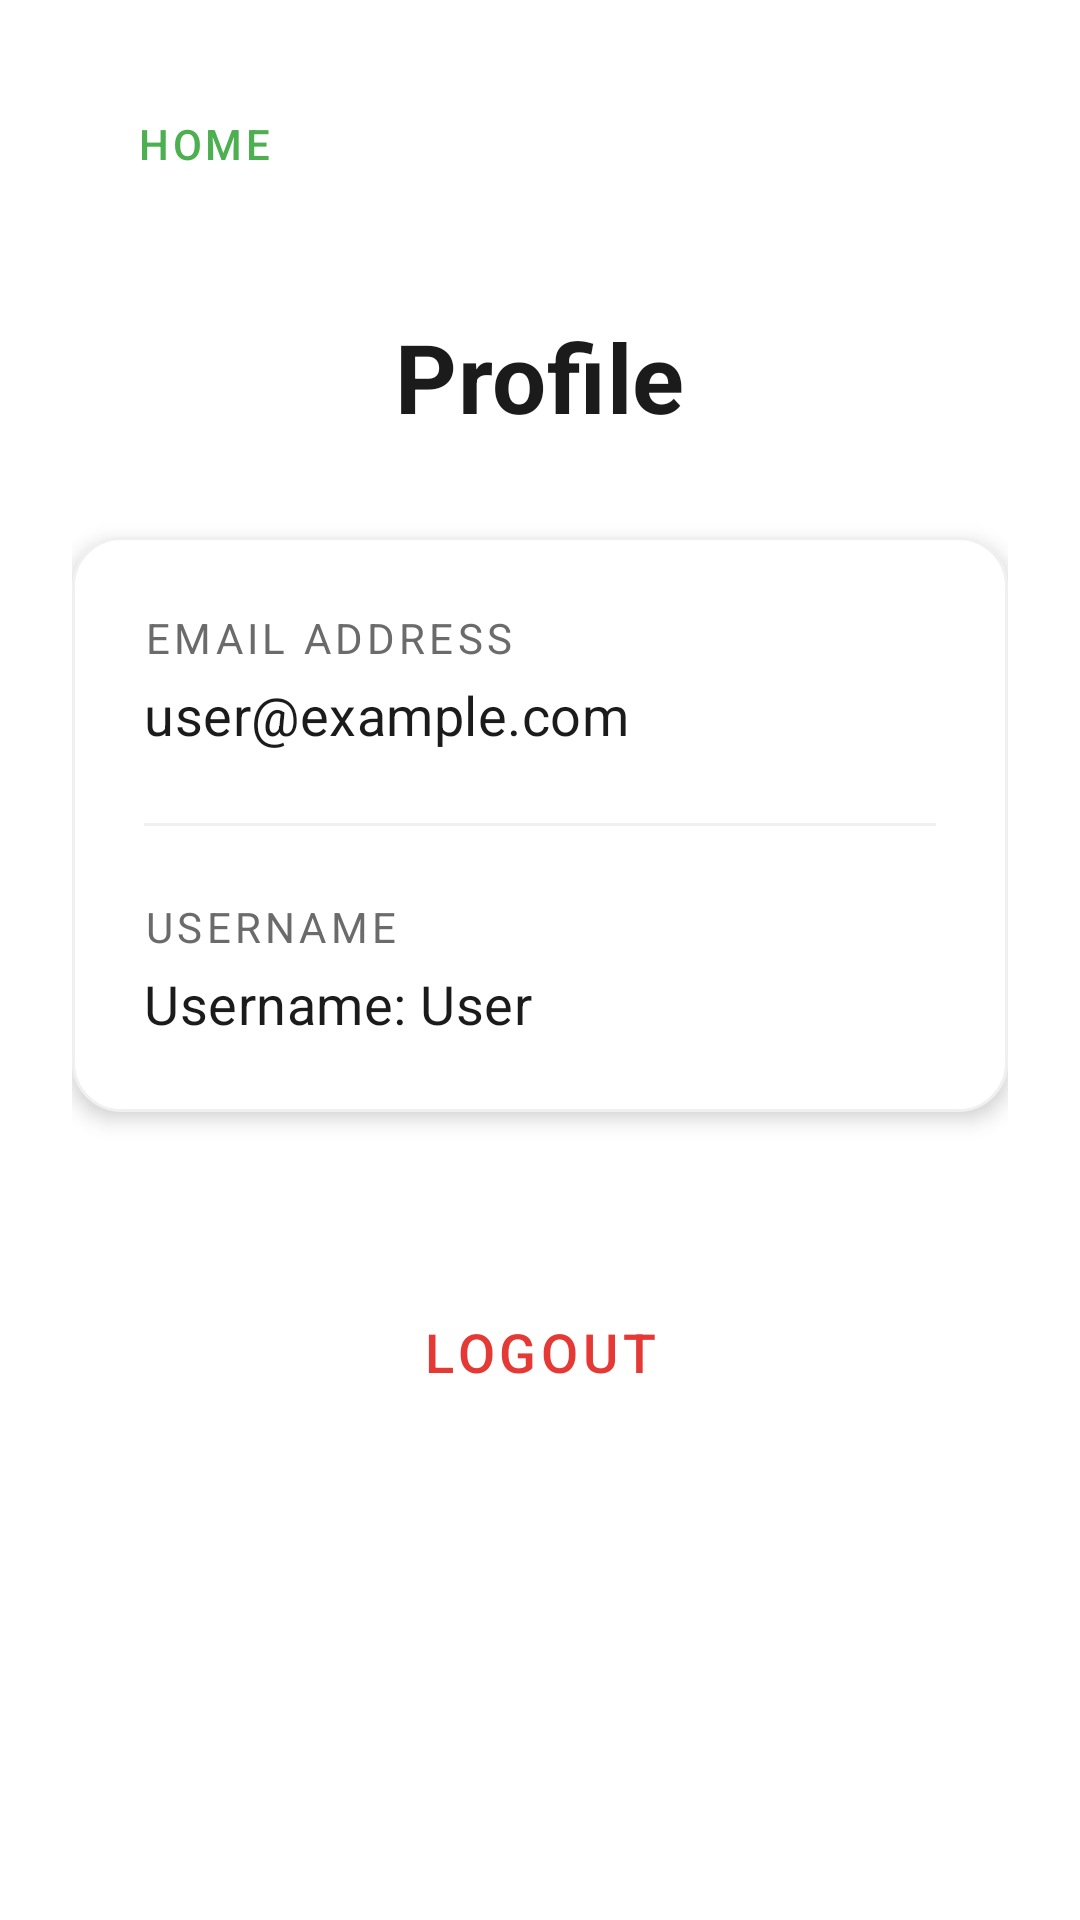

Here is an Android app screen rendered from its layout file. Give the layout XML and the strings, colors and styles it references.
<!-- AndroidManifest.xml: application theme Theme.ADVANCEDCOMPUTERSCIENCECN6008_1 -->
<!-- res/layout/activity_profile.xml -->
<?xml version="1.0" encoding="utf-8"?>
<ScrollView xmlns:android="http://schemas.android.com/apk/res/android"
    xmlns:app="http://schemas.android.com/apk/res-auto"
    android:layout_width="match_parent"
    android:layout_height="match_parent"
    android:fillViewport="true">

    <LinearLayout
        android:layout_width="match_parent"
        android:layout_height="wrap_content"
        android:orientation="vertical"
        android:padding="24dp"
        android:gravity="center_horizontal">

        <Button
            android:id="@+id/btnHome"
            style="@style/Widget.NutriAI.Button.Outlined"
            android:layout_width="wrap_content"
            android:layout_height="wrap_content"
            android:text="Home"
            android:layout_gravity="start"
            android:minHeight="48dp"
            android:textSize="14sp"
            app:icon="@drawable/ic_home"
            android:layout_marginBottom="32dp" />

        <TextView
            style="@style/TextAppearance.NutriAI.Title"
            android:layout_width="wrap_content"
            android:layout_height="wrap_content"
            android:text="Profile"
            android:layout_marginBottom="32dp" />

        <LinearLayout
            android:layout_width="match_parent"
            android:layout_height="wrap_content"
            android:background="@drawable/rounded_card_bg"
            android:orientation="vertical"
            android:padding="24dp"
            android:elevation="4dp"
            android:layout_marginBottom="48dp">

            <TextView
                style="@style/TextAppearance.NutriAI.Subtitle"
                android:layout_width="wrap_content"
                android:layout_height="wrap_content"
                android:text="Email Address"
                android:textSize="14sp"
                android:textAllCaps="true"
                android:letterSpacing="0.1" />

            <TextView
                android:id="@+id/tvProfileEmail"
                style="@style/TextAppearance.NutriAI.Subtitle"
                android:layout_width="wrap_content"
                android:layout_height="wrap_content"
                android:text="user@example.com"
                android:textColor="@color/text_primary"
                android:textSize="18sp"
                android:layout_marginTop="4dp"
                android:layout_marginBottom="24dp" />

            <View
                android:layout_width="match_parent"
                android:layout_height="1dp"
                android:background="#F0F0F0"
                android:layout_marginBottom="24dp" />

            <TextView
                style="@style/TextAppearance.NutriAI.Subtitle"
                android:layout_width="wrap_content"
                android:layout_height="wrap_content"
                android:text="Username"
                android:textSize="14sp"
                android:textAllCaps="true"
                android:letterSpacing="0.1" />

            <TextView
                android:id="@+id/tvProfileId"
                style="@style/TextAppearance.NutriAI.Subtitle"
                android:layout_width="wrap_content"
                android:layout_height="wrap_content"
                android:text="Username: User"
                android:textColor="@color/text_primary"
                android:textSize="18sp"
                android:layout_marginTop="4dp" />

        </LinearLayout>

        <Button
            android:id="@+id/btnProfileLogout"
            style="@style/Widget.MaterialComponents.Button.TextButton"
            android:layout_width="match_parent"
            android:layout_height="64dp"
            android:text="Logout"
            android:textSize="18sp"
            android:textColor="@color/error_red" />

    </LinearLayout>
</ScrollView>
<!-- resources referenced by this layout -->
<resources>
  <color name="error_red">#E53935</color>
  <color name="text_primary">#1B1B1B</color>
  <!-- drawable rounded_card_bg (drawable) -->
  <?xml version="1.0" encoding="utf-8"?>
  <shape xmlns:android="http://schemas.android.com/apk/res/android"
      android:shape="rectangle">
      <solid android:color="@color/surface_white" />
      <corners android:radius="16dp" />
      <stroke
          android:width="1dp"
          android:color="#F0F0F0" />
  </shape>
  <style name="TextAppearance.NutriAI.Subtitle" parent="TextAppearance.MaterialComponents.Subtitle1">
          <item name="android:textSize">18sp</item>
          <item name="android:textColor">@color/text_secondary</item>
      </style>
  <style name="TextAppearance.NutriAI.Title" parent="TextAppearance.MaterialComponents.Headline4">
          <item name="android:textSize">32sp</item>
          <item name="android:textStyle">bold</item>
          <item name="android:textColor">@color/text_primary</item>
      </style>
  <style name="Widget.NutriAI.Button.Outlined" parent="Widget.MaterialComponents.Button.OutlinedButton">
          <item name="shapeAppearance">@style/ShapeAppearance.NutriAI.MediumComponent</item>
          <item name="android:insetTop">0dp</item>
          <item name="android:insetBottom">0dp</item>
          <item name="android:minHeight">64dp</item>
          <item name="android:textSize">18sp</item>
          <item name="strokeColor">@color/primary_green</item>
          <item name="android:textColor">@color/primary_green</item>
      </style>
  <style name="Theme.ADVANCEDCOMPUTERSCIENCECN6008_1" parent="Base.Theme.ADVANCEDCOMPUTERSCIENCECN6008_1" />
  <color name="surface_white">#FFFFFF</color>
  <color name="text_secondary">#6B6B6B</color>
  <style name="ShapeAppearance.NutriAI.MediumComponent" parent="ShapeAppearance.MaterialComponents.MediumComponent">
          <item name="cornerSize">12dp</item>
      </style>
  <color name="primary_green">#4CAF50</color>
  <style name="Base.Theme.ADVANCEDCOMPUTERSCIENCECN6008_1" parent="Theme.MaterialComponents.DayNight.NoActionBar">
          <item name="colorPrimary">@color/primary_green</item>
          <item name="colorOnPrimary">@color/white</item>
          <item name="colorPrimaryContainer">@color/primary_light</item>
          <item name="colorSecondary">@color/primary_dark</item>
  
          <item name="android:windowBackground">@drawable/bg_main_gradient</item>
          <item name="android:textColorPrimary">@color/text_primary</item>
          <item name="android:textColorSecondary">@color/text_secondary</item>
  
          
          <item name="shapeAppearanceSmallComponent">@style/ShapeAppearance.NutriAI.SmallComponent</item>
          <item name="shapeAppearanceMediumComponent">@style/ShapeAppearance.NutriAI.MediumComponent</item>
          <item name="shapeAppearanceLargeComponent">@style/ShapeAppearance.NutriAI.LargeComponent</item>
      </style>
  <color name="white">#FFFFFFFF</color>
  <color name="primary_light">#E8F5E9</color>
  <color name="primary_dark">#2E7D32</color>
  <style name="ShapeAppearance.NutriAI.SmallComponent" parent="ShapeAppearance.MaterialComponents.SmallComponent">
          <item name="cornerSize">8dp</item>
      </style>
  <style name="ShapeAppearance.NutriAI.LargeComponent" parent="ShapeAppearance.MaterialComponents.LargeComponent">
          <item name="cornerSize">24dp</item>
      </style>
</resources>
